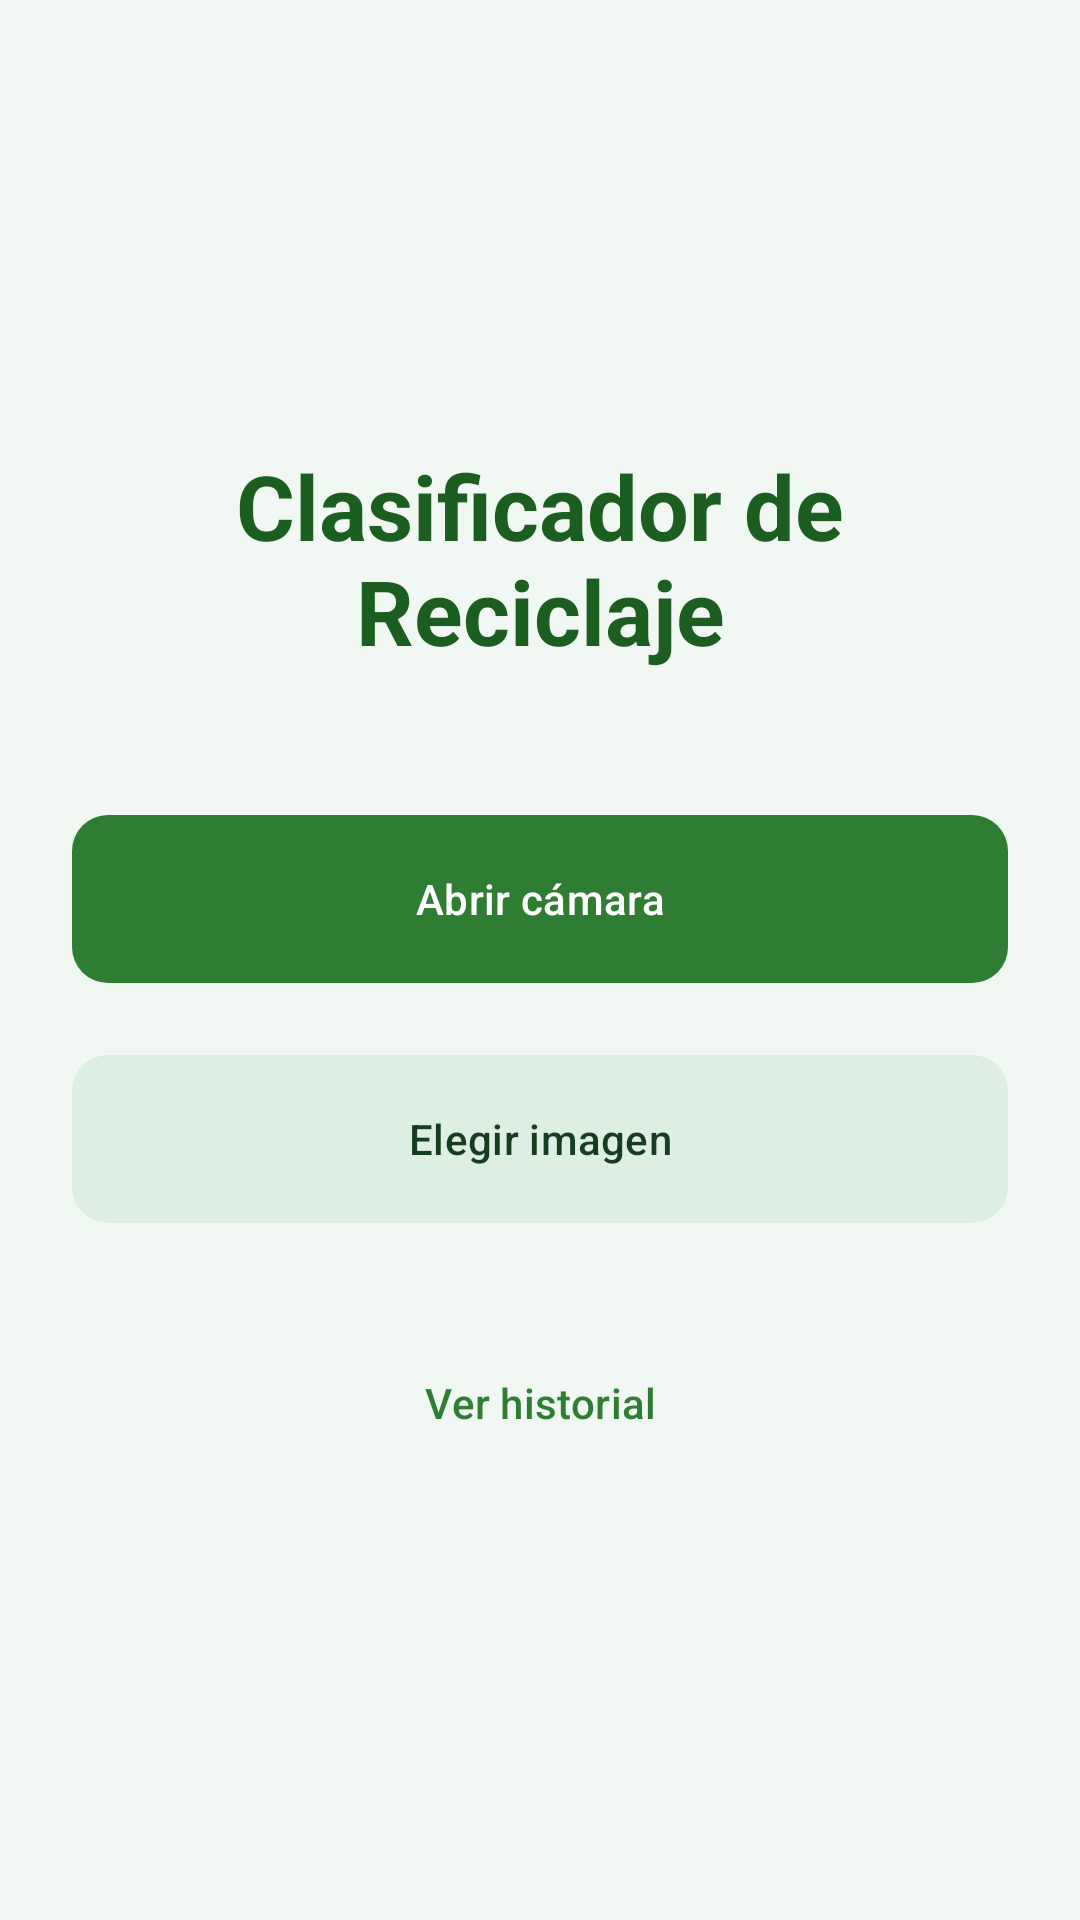

Produce the Android XML layout that renders to this screen, including the resource entries it uses.
<!-- AndroidManifest.xml: application theme Theme.Material3.DayNight.NoActionBar -->
<!-- res/layout/activity_main.xml -->
<?xml version="1.0" encoding="utf-8"?>
<LinearLayout xmlns:android="http://schemas.android.com/apk/res/android"
    xmlns:app="http://schemas.android.com/apk/res-auto"
    android:id="@+id/main"
    android:layout_width="match_parent"
    android:layout_height="match_parent"
    android:orientation="vertical"
    android:gravity="center"
    android:padding="24dp"
    android:background="@color/verde_fondo">

    <TextView
        android:layout_width="wrap_content"
        android:layout_height="wrap_content"
        android:text="Clasificador de Reciclaje"
        android:textSize="30sp"
        android:textStyle="bold"
        android:textColor="@color/verde_principal_oscuro"
        android:layout_marginBottom="44dp"
        android:textAlignment="center"/>

    <com.google.android.material.button.MaterialButton
        android:id="@+id/btnCamera"
        android:layout_width="match_parent"
        android:layout_height="64dp"
        android:text="Abrir cámara"
        app:backgroundTint="@color/verde_principal"
        android:layout_marginBottom="16dp"
        app:cornerRadius="12dp"/>

    <com.google.android.material.button.MaterialButton
        android:id="@+id/btnGallery"
        android:layout_width="match_parent"
        android:layout_height="64dp"
        android:text="Elegir imagen"
        style="@style/Widget.Material3.Button.TonalButton"
        app:backgroundTint="@color/verde_suave"
        android:textColor="@color/verde_texto"
        android:layout_marginBottom="32dp"
        app:cornerRadius="12dp"/>

    <com.google.android.material.button.MaterialButton
        android:id="@+id/btnHistory"
        android:layout_width="wrap_content"
        android:layout_height="wrap_content"
        android:text="Ver historial"
        style="@style/Widget.Material3.Button.TextButton"
        android:textColor="@color/verde_principal"/>

</LinearLayout>
<!-- resources referenced by this layout -->
<resources>
  <color name="verde_fondo">#F1F8F4</color>
  <color name="verde_principal">#2E7D32</color>
  <color name="verde_principal_oscuro">#1B5E20</color>
  <color name="verde_suave">#DDEFE3</color>
  <color name="verde_texto">#173D20</color>
</resources>
